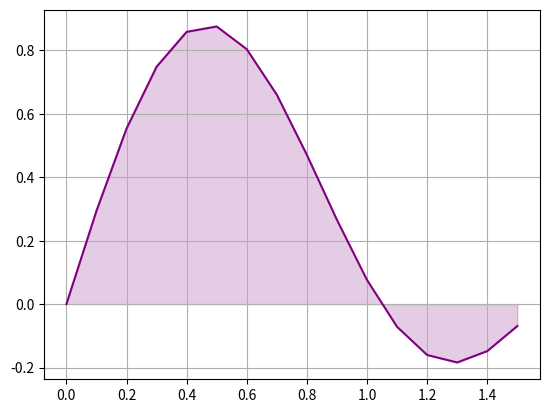

Source code (Python):
import matplotlib.pyplot as plt
import numpy as np
import cmath as cm
import os

from math import *

x_values = []
y_values = []

def f(x):
    return sin(3*x) * cos(x)

def func_generate(a, b):
    a = float(a)
    b = float(b)

    for i in np.arange(a, b, 0.1):
        x_values.append(i)
        y_values.append(f(i))

def plot_func_graphic():
    plt.plot(x_values, y_values, color='purple', label='Function')

    conv_x = np.array(x_values, dtype=float)
    conv_y = np.array(y_values, dtype=float)
    
    plt.fill_between(conv_x, conv_y, color='purple', alpha=0.2)

    plt.grid(True)
    plt.show()

def trap_integration(a, b, trapezoids):
    accumulator = 0

    a = float(a)
    b = float(b)
    trapezoids = float(trapezoids)

    i = (b - a) / trapezoids

    x0 = a
    x1 = a + i

    while (a <= x1 <= b) or (a >= x1 >= b):
        area = (f(x0) + f(x1)) * i/2
        
        accumulator += area

        x1 += i
        x0 += i

    return accumulator

a = 0
b = pi / 2

func_generate(a, b)
plot_func_graphic()

os.system('cls')

print(trap_integration(a, b, 15))